Photos from the image-classification dataset "project" in the GitHub repository mazzre/project. Its 2 classes are: sour, sweet.

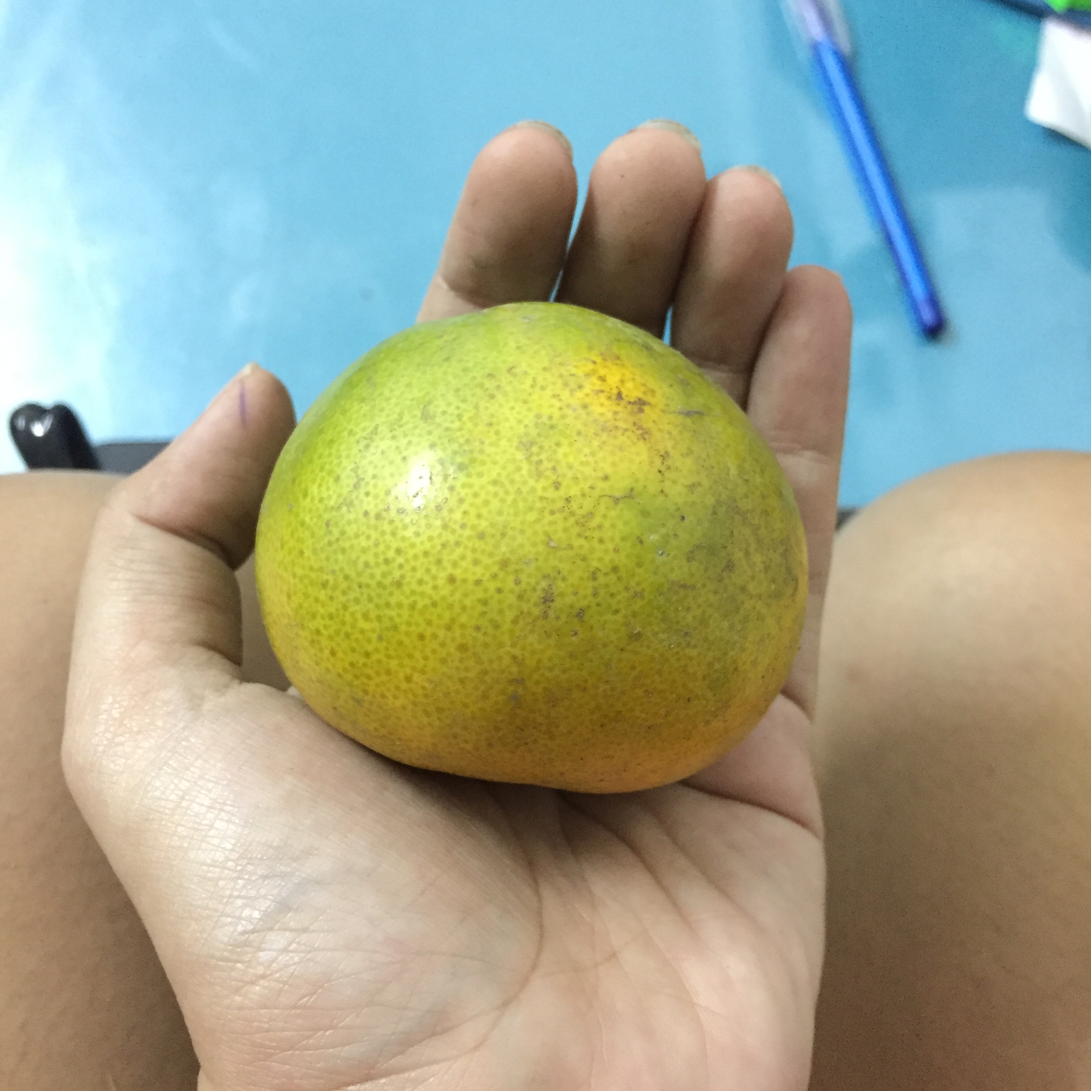
Label: sour

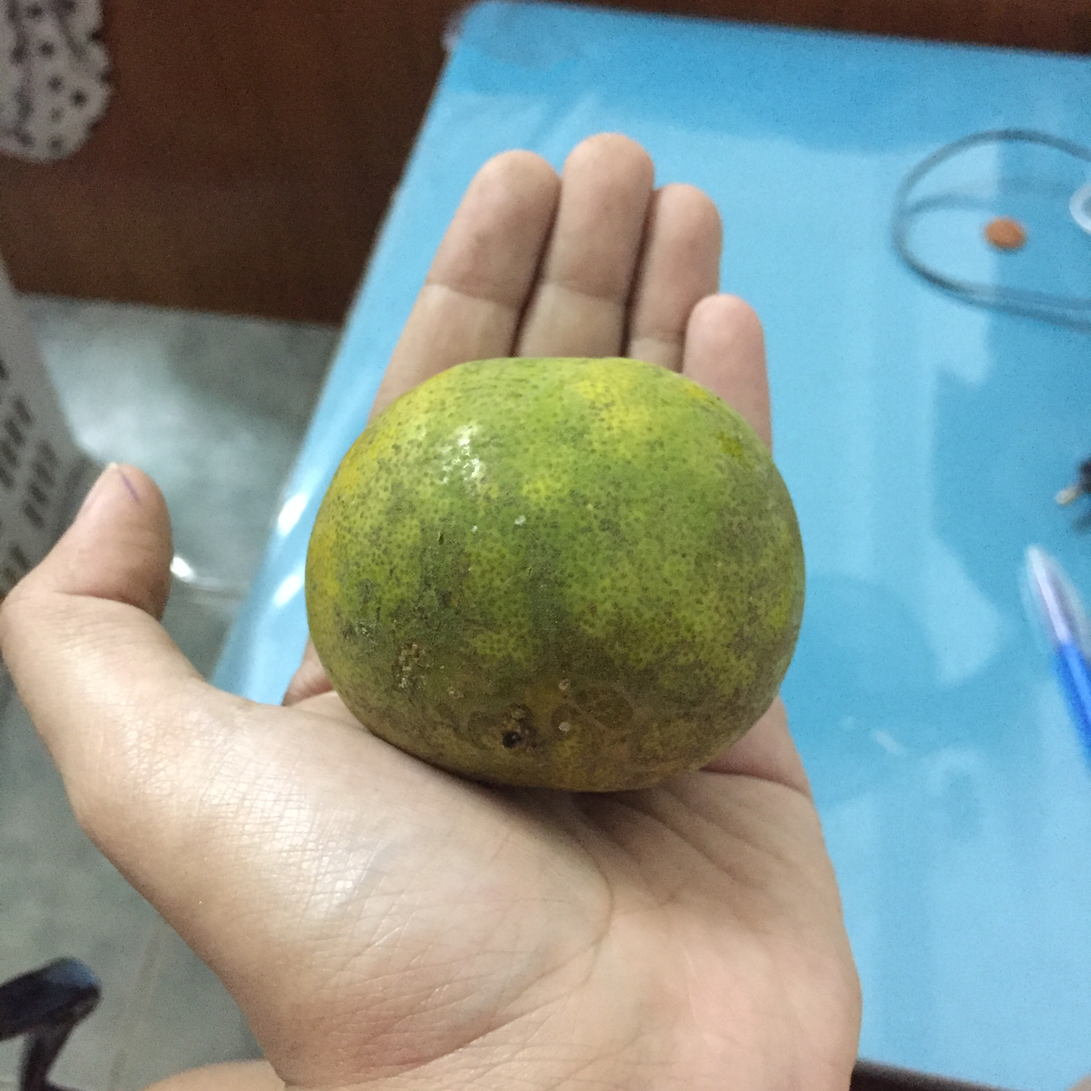
Label: sweet

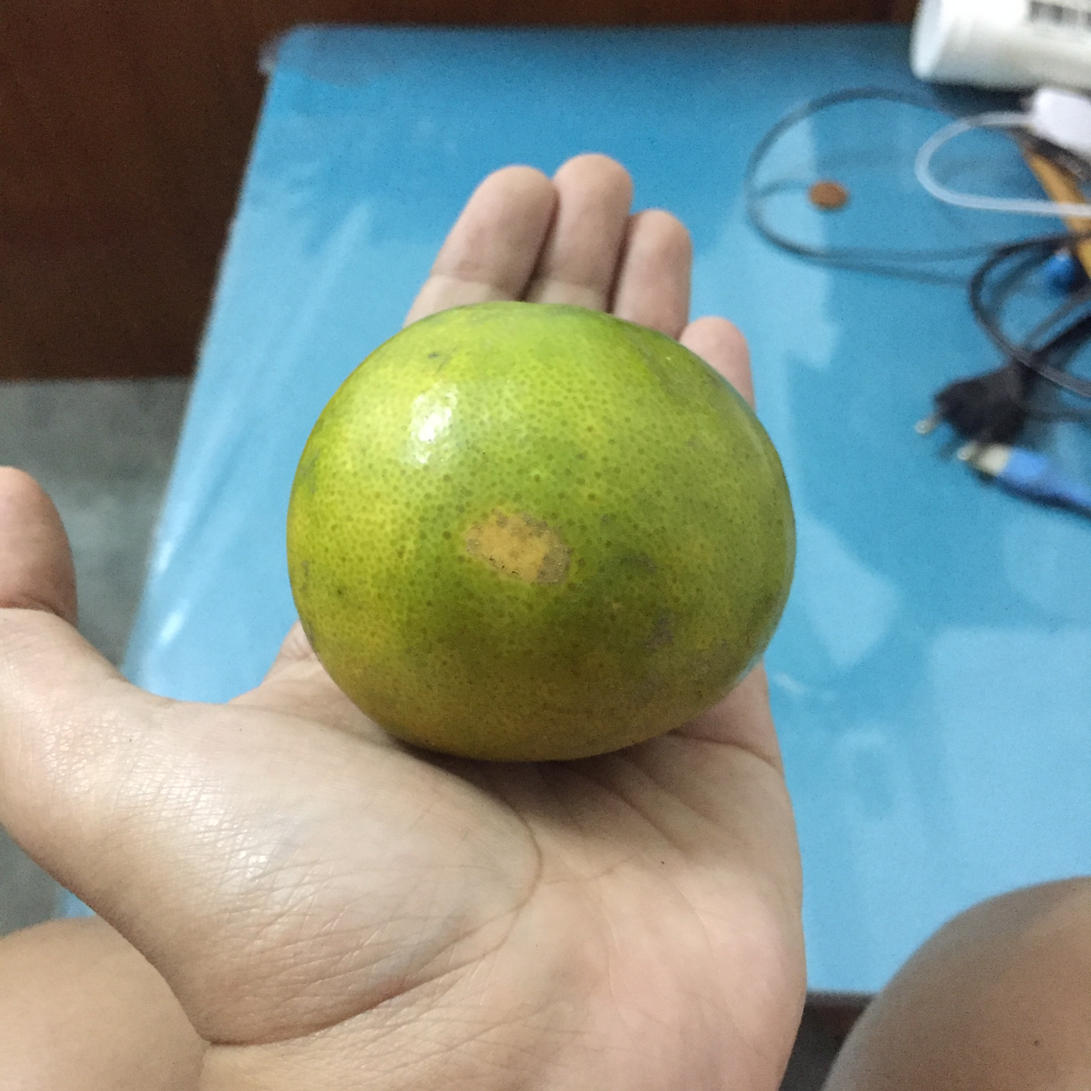
Label: sweet

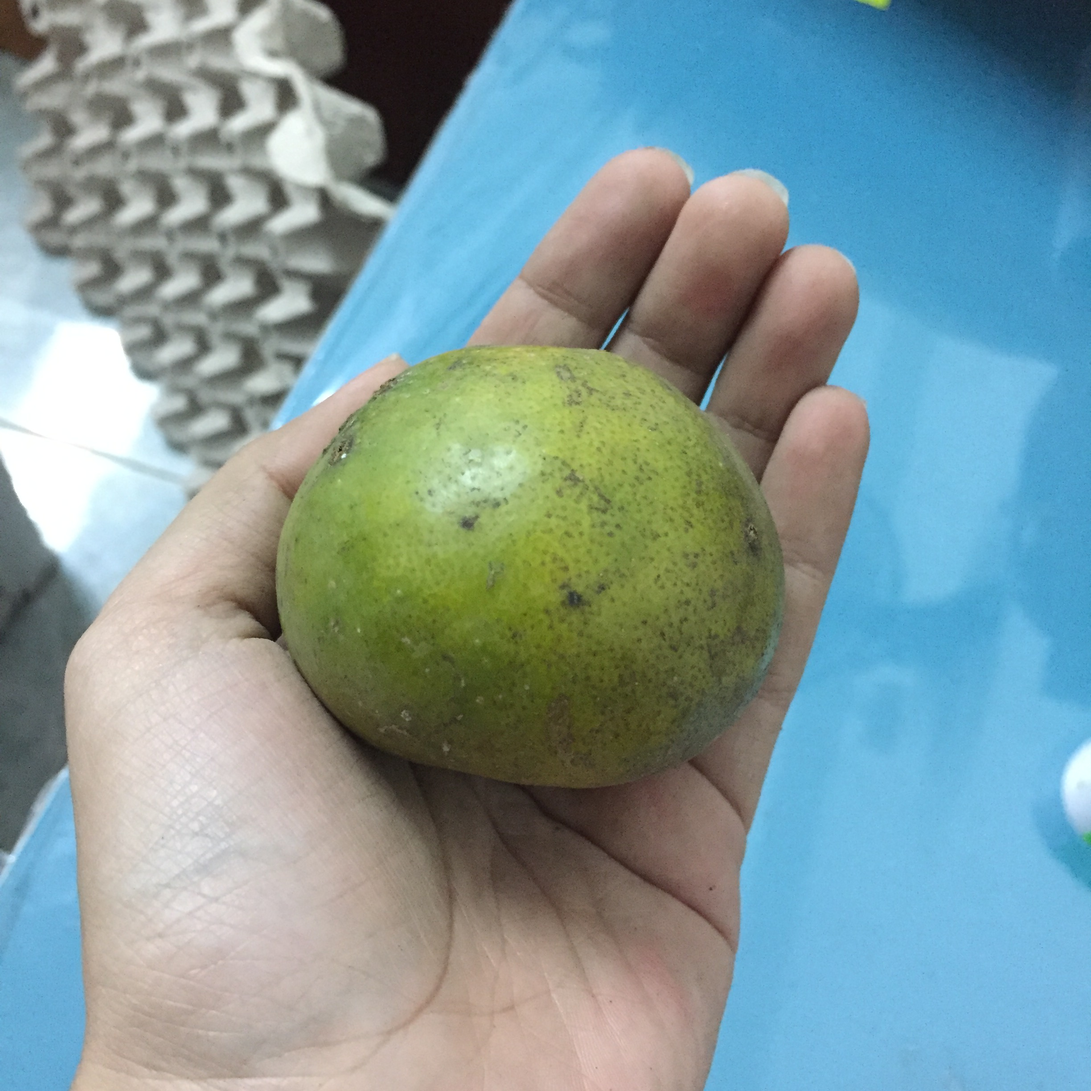
Label: sour

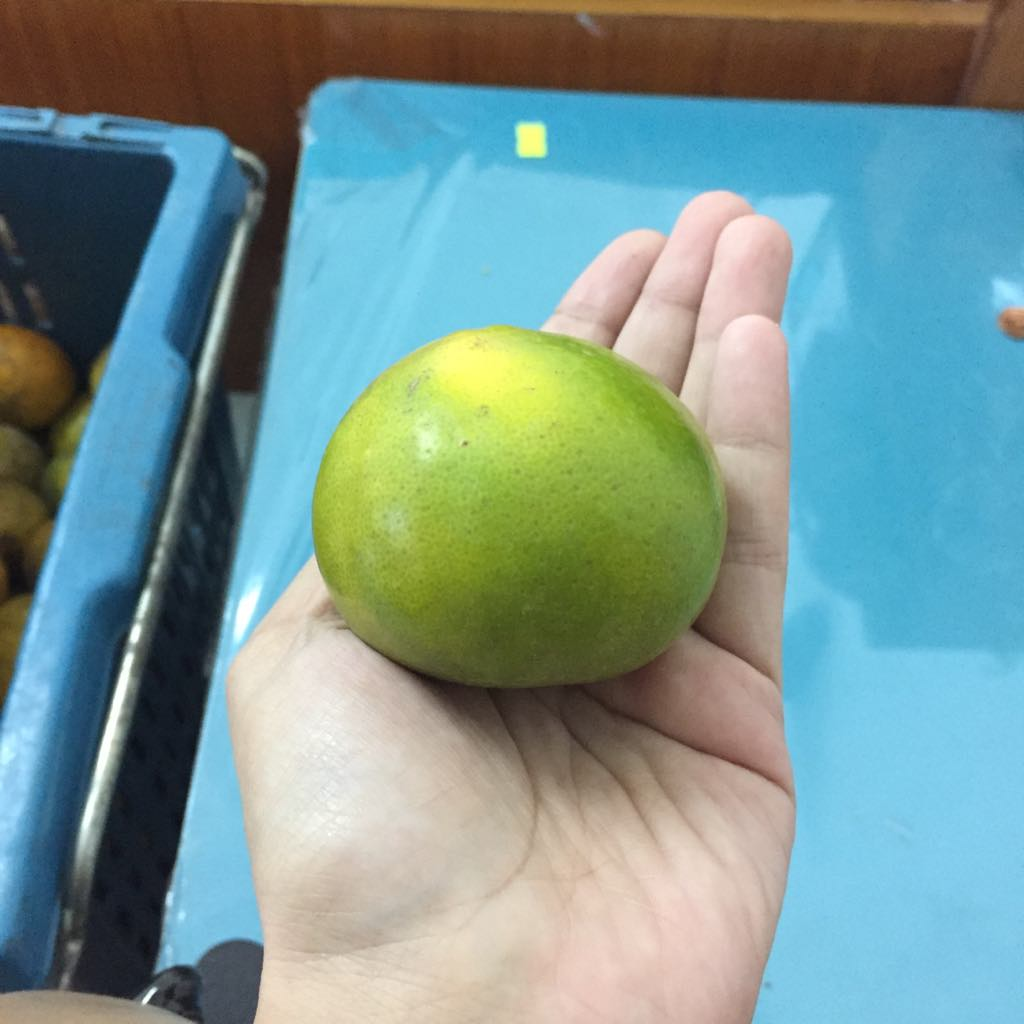
Label: sour

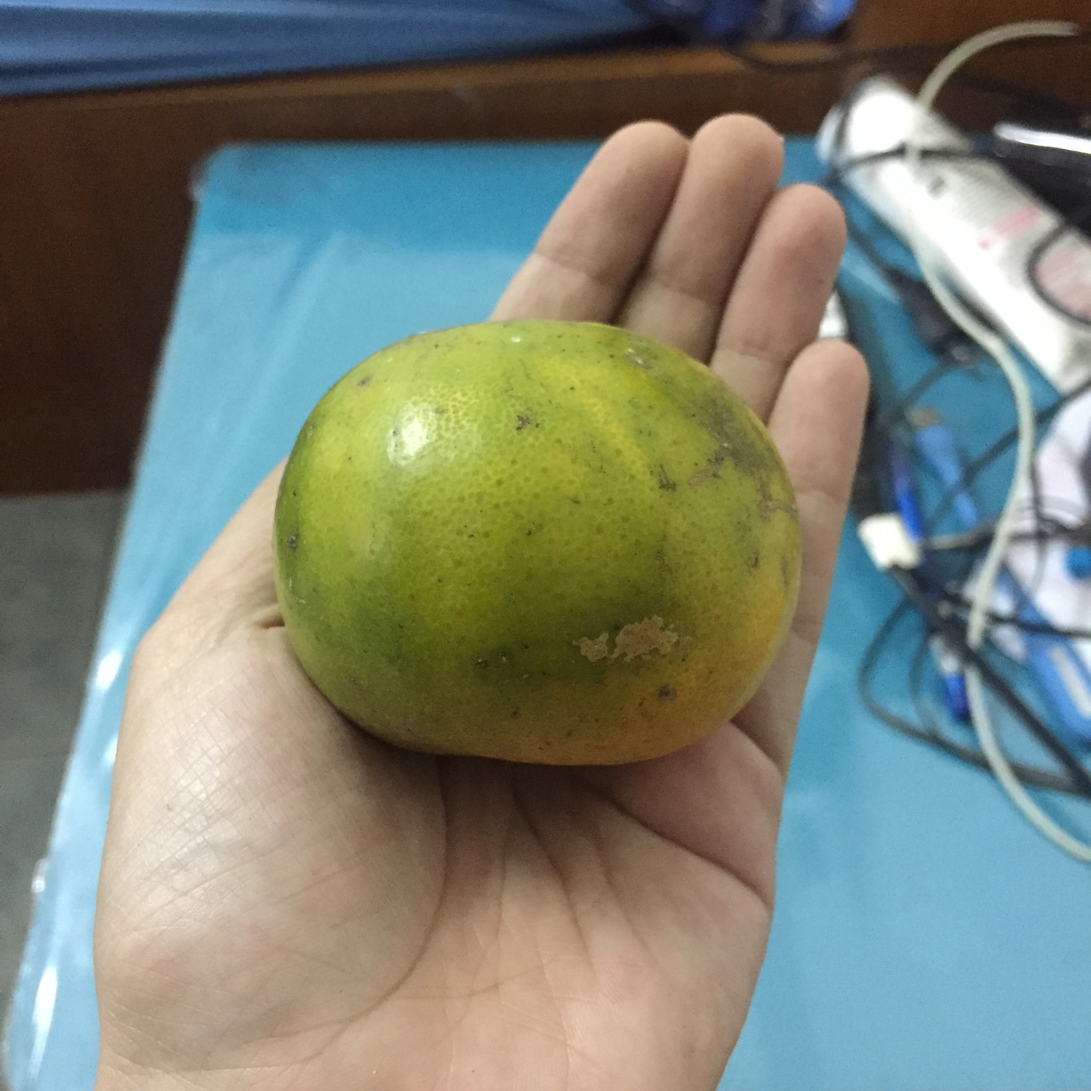
Label: sweet
